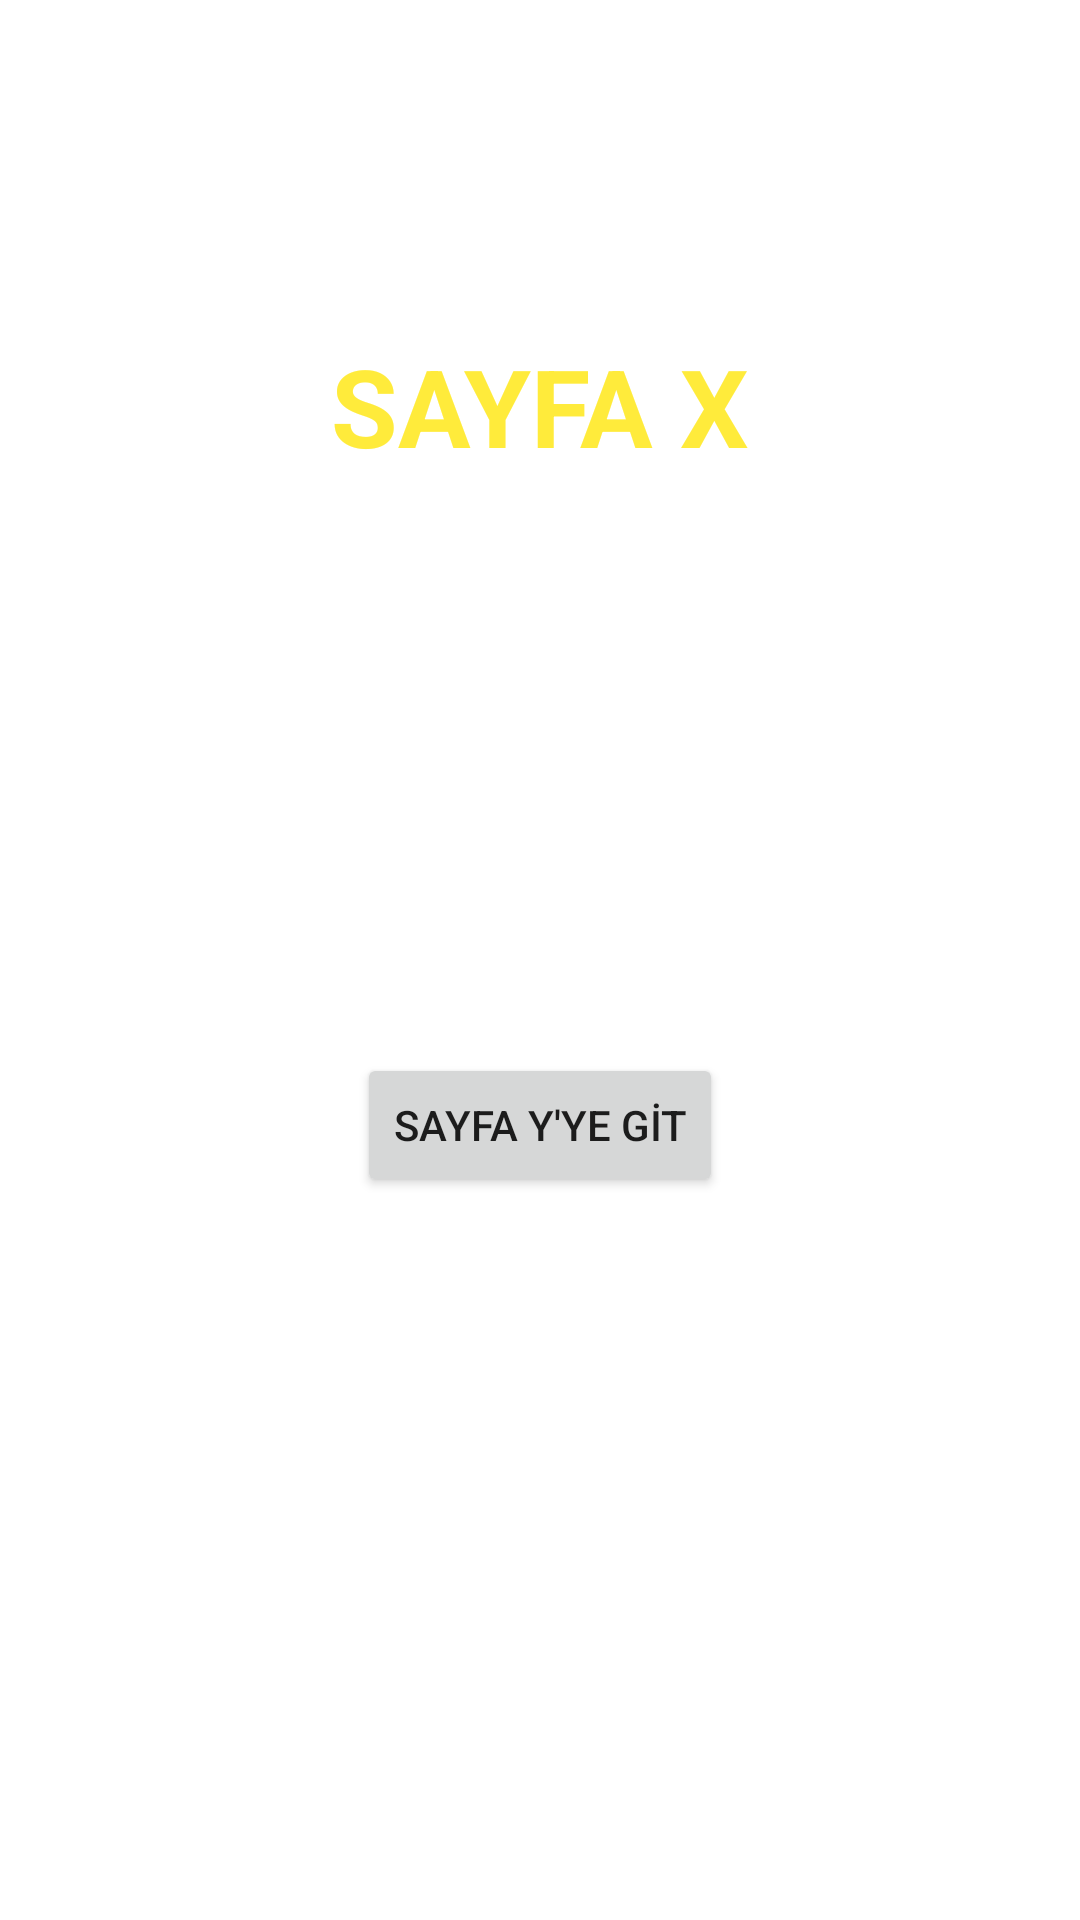

The Android layout XML behind this screen, and the referenced resources:
<!-- AndroidManifest.xml: application theme Theme.UpSchoolOdev4 -->
<!-- res/layout/activity_sayfax.xml -->
<?xml version="1.0" encoding="utf-8"?>
<androidx.constraintlayout.widget.ConstraintLayout xmlns:android="http://schemas.android.com/apk/res/android"
    xmlns:app="http://schemas.android.com/apk/res-auto"
    xmlns:tools="http://schemas.android.com/tools"
    android:layout_width="match_parent"
    android:layout_height="match_parent"
    tools:context=".SayfaxActivity">

    <TextView
        android:id="@+id/textView4"
        android:layout_width="wrap_content"
        android:layout_height="wrap_content"
        android:layout_marginTop="111dp"
        android:text="SAYFA X"
        android:textColor="#FFEB3B"
        android:textSize="36sp"
        android:textStyle="bold"
        app:layout_constraintEnd_toEndOf="parent"
        app:layout_constraintHorizontal_bias="0.5"
        app:layout_constraintStart_toStartOf="parent"
        app:layout_constraintTop_toTopOf="parent" />

    <Button
        android:id="@+id/button5"
        android:layout_width="wrap_content"
        android:layout_height="wrap_content"
        android:layout_marginBottom="241dp"
        android:text="SAYFA Y'YE GİT"
        app:layout_constraintBottom_toBottomOf="parent"
        app:layout_constraintEnd_toEndOf="parent"
        app:layout_constraintHorizontal_bias="0.5"
        app:layout_constraintStart_toStartOf="parent" />
</androidx.constraintlayout.widget.ConstraintLayout>
<!-- resources referenced by this layout -->
<resources>
  <style name="Theme.UpSchoolOdev4" parent="Theme.MaterialComponents.DayNight.DarkActionBar">
          
          <item name="colorPrimary">@color/purple_500</item>
          <item name="colorPrimaryVariant">@color/purple_700</item>
          <item name="colorOnPrimary">@color/white</item>
          
          <item name="colorSecondary">@color/teal_200</item>
          <item name="colorSecondaryVariant">@color/teal_700</item>
          <item name="colorOnSecondary">@color/black</item>
          
          <item name="android:statusBarColor" tools:targetApi="l">?attr/colorPrimaryVariant</item>
          
      </style>
  <!-- not gathered from this repository: default colours our renderer supplied (Android Studio template values) -->
  <color name="purple_500">#FF6200EE</color>
  <color name="purple_700">#FF3700B3</color>
  <color name="teal_200">#FF03DAC5</color>
  <color name="teal_700">#FF018786</color>
  <color name="black">#FF000000</color>
  <color name="white">#FFFFFFFF</color>
</resources>
